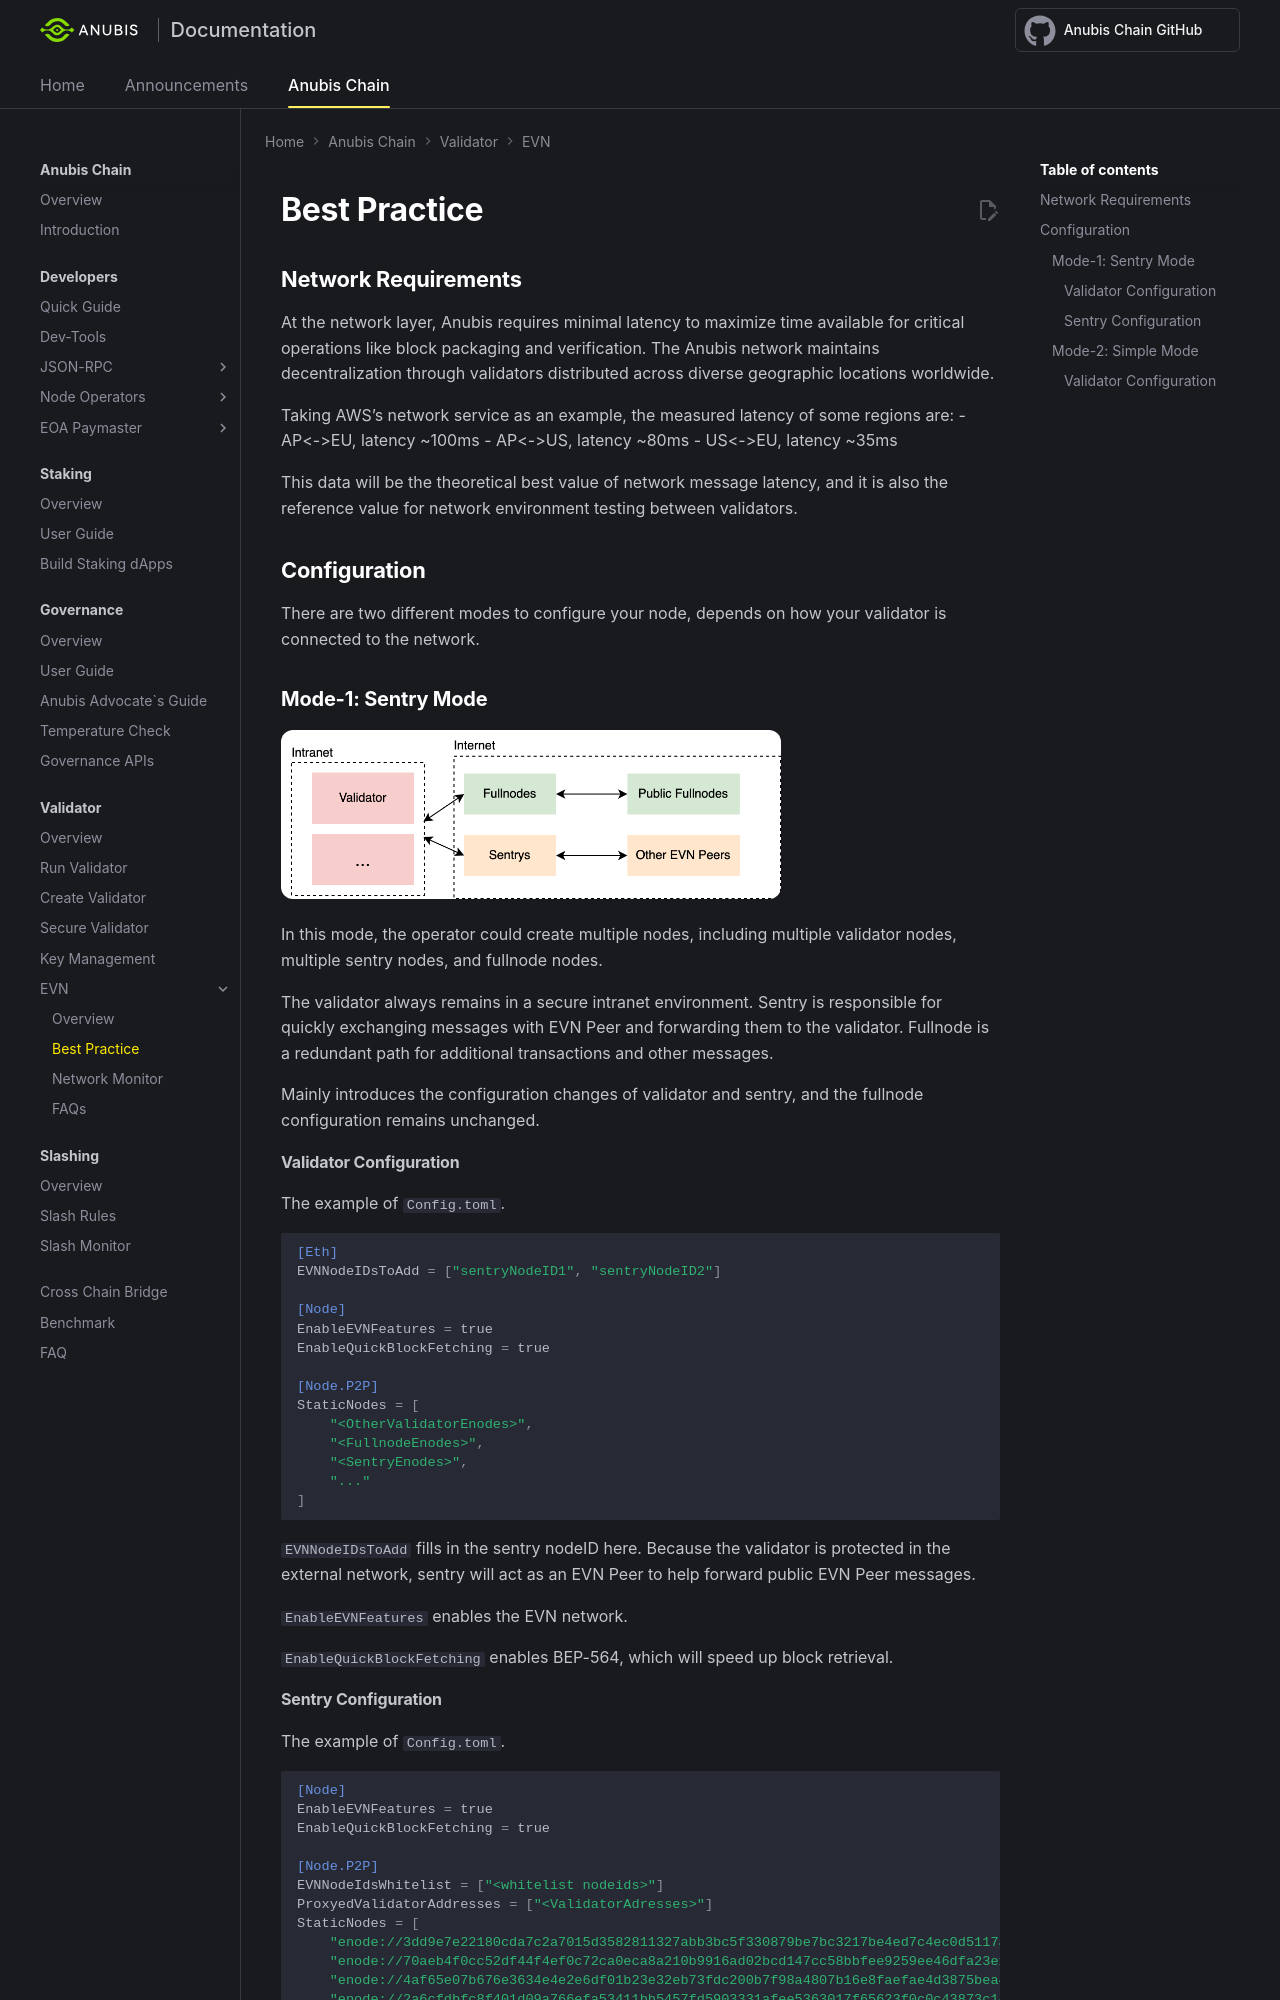

repository: anubis-chain/docs · page: anubis-chain/validator/evn/best-practice/index.html · generator: mkdocs

---
title: EVN Best Practices - Anubis EVN
---
## Network Requirements
At the network layer, Anubis requires minimal latency to maximize time available for critical operations like block packaging and verification. The Anubis network maintains decentralization through validators distributed across diverse geographic locations worldwide.

Taking AWS's network service as an example, the measured latency of some regions are:
- AP<->EU, latency ~100ms
- AP<->US, latency ~80ms
- US<->EU, latency ~35ms

This data will be the theoretical best value of network message latency, and it is also the reference value for network environment testing between validators.

## Configuration
There are two different modes to configure your node, depends on how your validator is connected to the network.
### Mode-1: Sentry Mode

![evn sentry mode](../../img/evn/evn-sentry-mode.png){:style="width:500px; height:auto;"}

In this mode, the operator could create multiple nodes, including multiple validator nodes, multiple sentry nodes, and fullnode nodes.

The validator always remains in a secure intranet environment. Sentry is responsible for quickly exchanging messages with EVN Peer and forwarding them to the validator. Fullnode is a redundant path for additional transactions and other messages.

Mainly introduces the configuration changes of validator and sentry, and the fullnode configuration remains unchanged.

#### Validator Configuration

The example of `Config.toml`.

```toml
[Eth]
EVNNodeIDsToAdd = ["sentryNodeID1", "sentryNodeID2"]

[Node]
EnableEVNFeatures = true
EnableQuickBlockFetching = true

[Node.P2P]
StaticNodes = [
    "<OtherValidatorEnodes>",
    "<FullnodeEnodes>",
    "<SentryEnodes>",
    "..."
]
```

`EVNNodeIDsToAdd` fills in the sentry nodeID here. Because the validator is protected in the external network, sentry will act as an EVN Peer to help forward public EVN Peer messages.

`EnableEVNFeatures` enables the EVN network.

`EnableQuickBlockFetching` enables BEP-564, which will speed up block retrieval.
